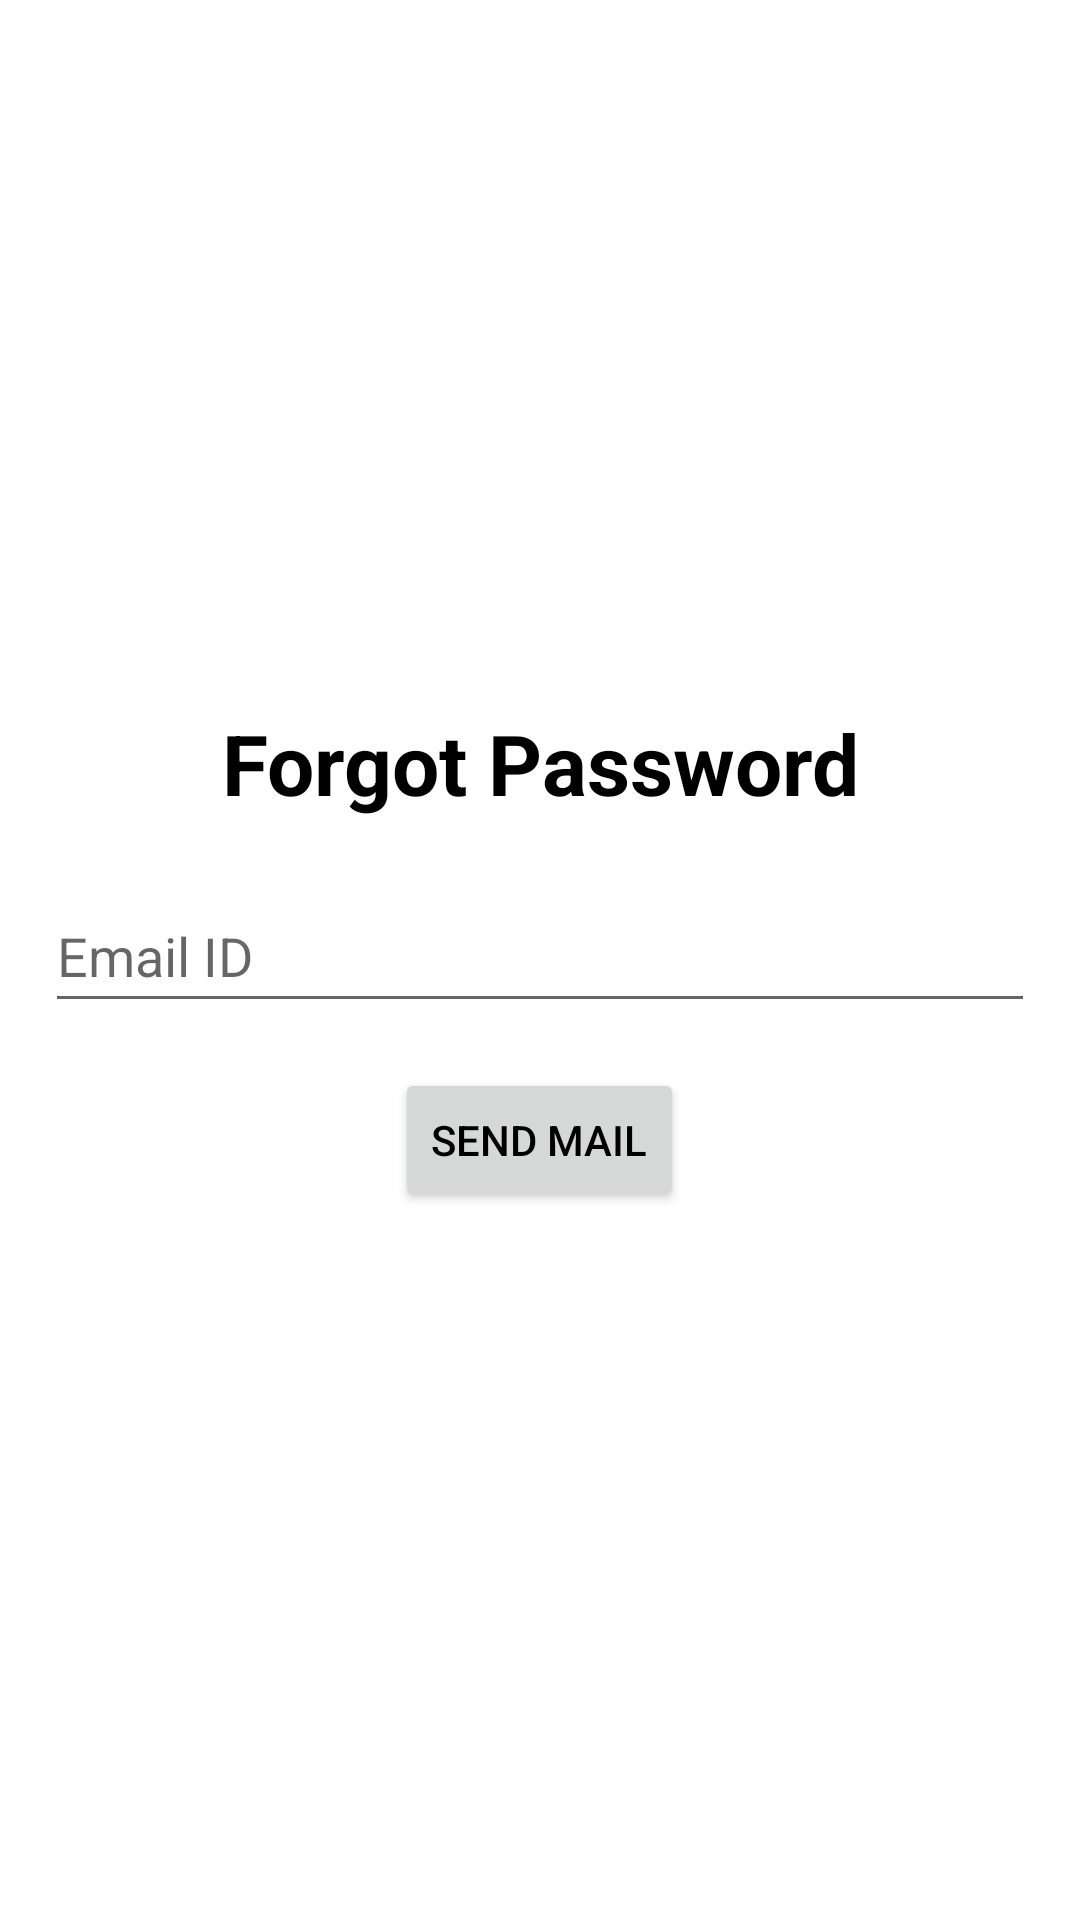

Android layout source for this screen:
<!-- AndroidManifest.xml: application theme Theme.SafeShift -->
<!-- res/layout/activity_forgot_password.xml -->
<?xml version="1.0" encoding="utf-8"?>
<LinearLayout xmlns:android="http://schemas.android.com/apk/res/android"
    xmlns:app="http://schemas.android.com/apk/res-auto"
    xmlns:tools="http://schemas.android.com/tools"
    android:layout_width="match_parent"
    android:layout_height="match_parent"
    android:gravity="center"
    android:orientation="vertical"
    android:padding="15dp"
    tools:context=".LoginActivity">

    <TextView
        android:layout_width="match_parent"
        android:layout_height="wrap_content"
        android:layout_marginBottom="20dp"
        android:gravity="center"
        android:text="@string/forgotPassword"
        android:textSize="28sp"
        android:textStyle="bold" />

    <EditText
        android:id="@+id/pwdResetEditText"
        android:layout_width="match_parent"
        android:layout_height="wrap_content"
        android:autofillHints=""
        android:hint="@string/email_id"
        android:inputType="textEmailAddress"
        android:minHeight="48dp" />

    <ProgressBar
        android:id="@+id/progressBarForgot"
        android:layout_width="wrap_content"
        android:layout_height="wrap_content"
        android:visibility="gone" />

    <Button
        android:id="@+id/forgotEmailSend"
        android:layout_width="wrap_content"
        android:layout_height="wrap_content"
        android:layout_marginTop="15dp"
        android:text="@string/forgotButton"
        tools:ignore="DuplicateSpeakableTextCheck" />

</LinearLayout>
<!-- resources referenced by this layout -->
<resources>
  <string name="email_id">Email ID</string>
  <string name="forgotButton">Send mail</string>
  <string name="forgotPassword">Forgot Password</string>
  <style name="Theme.SafeShift" parent="Theme.MaterialComponents.DayNight.DarkActionBar">
          
          <item name="colorPrimary">@color/main</item>
          <item name="colorPrimaryVariant">@color/main</item>
          <item name="colorOnPrimary">@color/black</item>
          <item name="android:textColor">@color/black</item>
          
          <item name="colorSecondary">@color/teal_200</item>
          <item name="colorSecondaryVariant">@color/teal_700</item>
          <item name="colorOnSecondary">@color/black</item>
  
          
          <item name="android:statusBarColor">?attr/colorPrimaryVariant</item>
          
      </style>
  <color name="main">#9CFF00</color>
  <color name="black">#FF000000</color>
  <color name="teal_200">#FF03DAC5</color>
  <color name="teal_700">#FF018786</color>
</resources>
